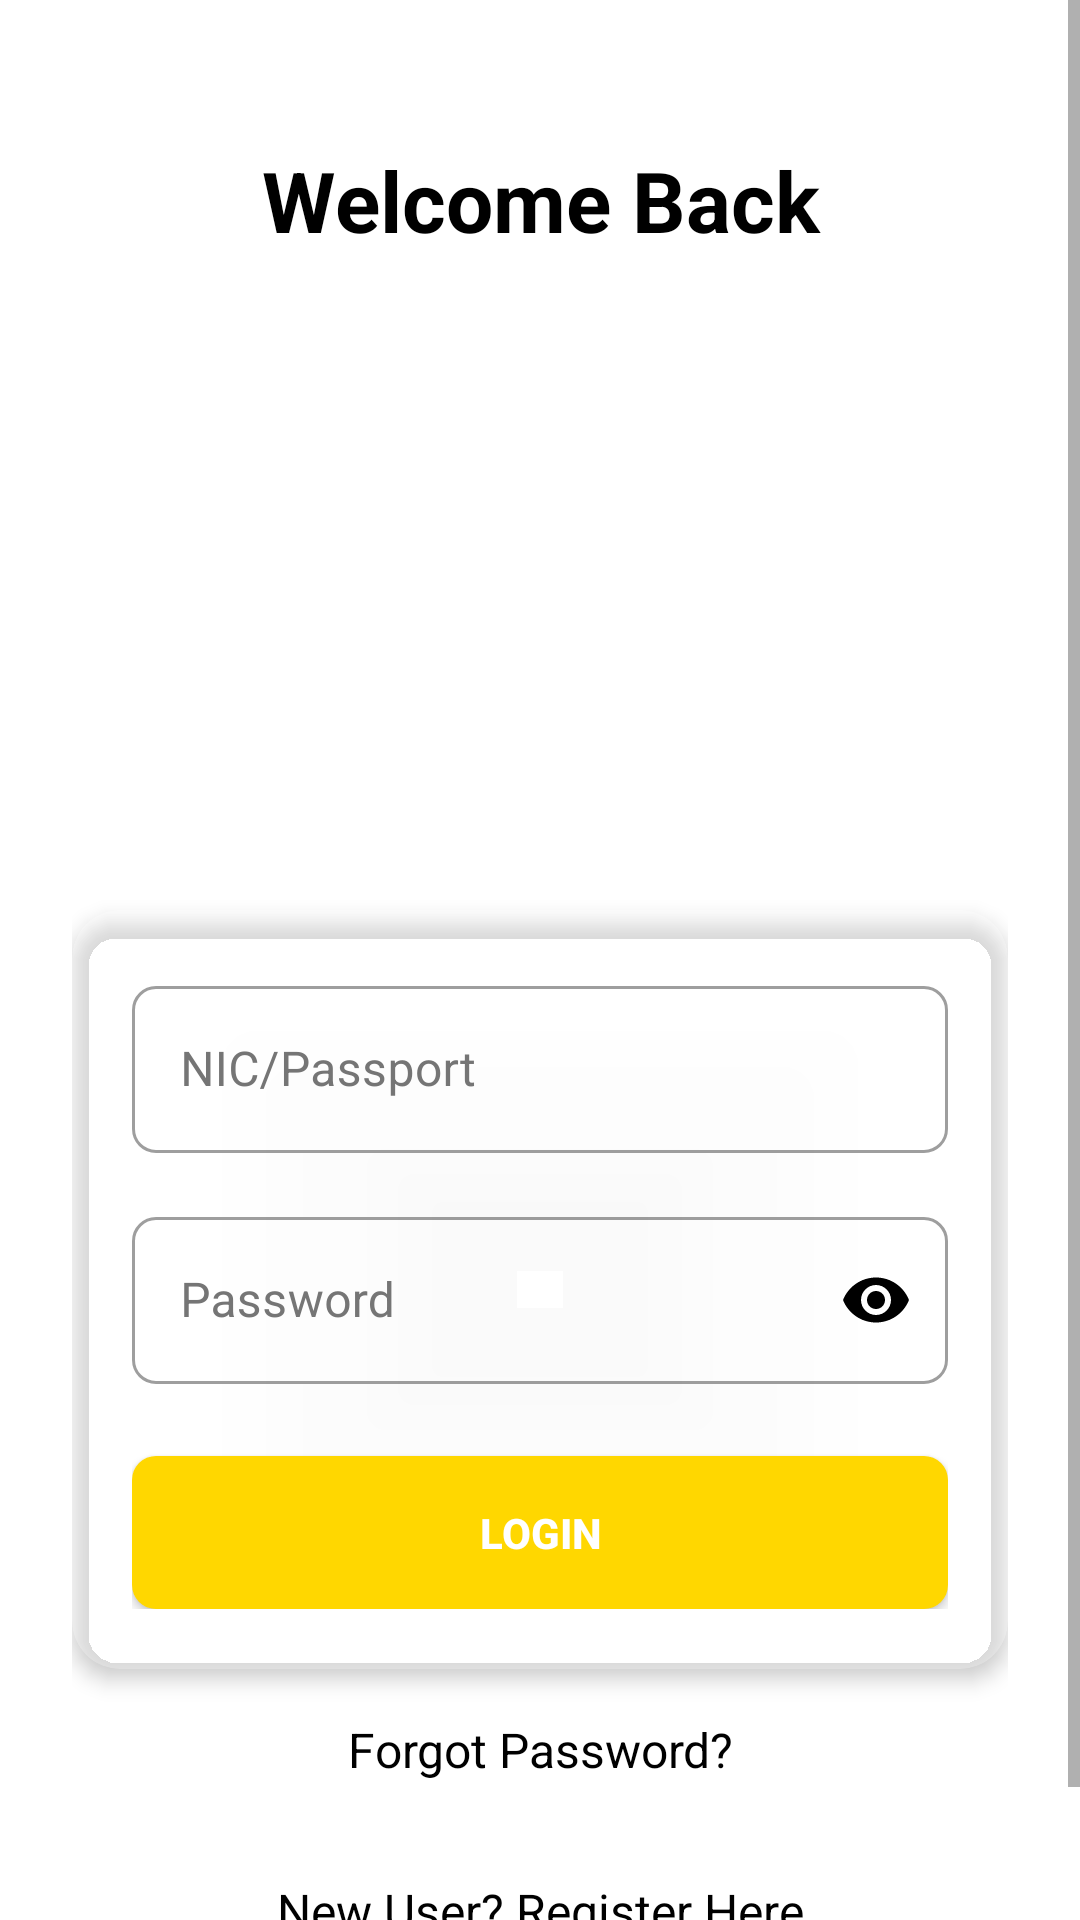

The Android layout XML behind this screen, and the referenced resources:
<!-- AndroidManifest.xml: application theme Theme.PersonalFinanceTracker -->
<!-- res/layout/activity_login.xml -->
<?xml version="1.0" encoding="utf-8"?>
<ScrollView xmlns:android="http://schemas.android.com/apk/res/android"
    xmlns:app="http://schemas.android.com/apk/res-auto"
    android:layout_width="match_parent"
    android:layout_height="match_parent"
    android:background="@drawable/ppbackground"
    android:fillViewport="true">

    <androidx.constraintlayout.widget.ConstraintLayout
        android:layout_width="match_parent"
        android:layout_height="wrap_content"
        android:padding="24dp">

        
        <TextView
            android:id="@+id/tvWelcome"
            android:layout_width="0dp"
            android:layout_height="wrap_content"
            android:text="Welcome Back"
            android:textColor="#FF000000"
            android:textSize="28sp"
            android:textStyle="bold"
            android:gravity="center"
            app:layout_constraintTop_toTopOf="parent"
            app:layout_constraintStart_toStartOf="parent"
            app:layout_constraintEnd_toEndOf="parent"
            android:layout_marginTop="24dp" />

        
        <ImageView
            android:id="@+id/headerImage"
            android:layout_width="170dp"
            android:layout_height="170dp"
            android:src="@drawable/key"
            android:contentDescription="Header Image"
            android:scaleType="centerCrop"
            android:padding="10dp"
            app:layout_constraintTop_toBottomOf="@id/tvWelcome"
            app:layout_constraintStart_toStartOf="parent"
            app:layout_constraintEnd_toEndOf="parent"
            android:layout_marginTop="24dp" />

        
        <androidx.cardview.widget.CardView
            android:id="@+id/loginCard"
            android:layout_width="0dp"
            android:layout_height="wrap_content"
            app:cardCornerRadius="16dp"
            app:cardElevation="4dp"
            app:cardBackgroundColor="#40FFFFFF"
            app:layout_constraintTop_toBottomOf="@id/headerImage"
            app:layout_constraintStart_toStartOf="parent"
            app:layout_constraintEnd_toEndOf="parent"
            android:layout_marginTop="24dp">

            <LinearLayout
                android:layout_width="match_parent"
                android:layout_height="wrap_content"
                android:orientation="vertical"
                android:padding="20dp">

                
                <com.google.android.material.textfield.TextInputLayout
                    android:layout_width="match_parent"
                    android:layout_height="wrap_content"
                    android:layout_marginBottom="16dp"
                    android:hint="NIC/Passport"
                    android:textColorHint="#757575"
                    app:boxBackgroundColor="#26FFFFFF"
                    app:boxCornerRadiusBottomEnd="8dp"
                    app:boxCornerRadiusBottomStart="8dp"
                    app:boxCornerRadiusTopEnd="8dp"
                    app:boxCornerRadiusTopStart="8dp"
                    style="@style/Widget.MaterialComponents.TextInputLayout.OutlinedBox">

                    <com.google.android.material.textfield.TextInputEditText
                        android:id="@+id/etLoginNICPassport"
                        android:layout_width="match_parent"
                        android:layout_height="wrap_content"
                        android:textColor="#FF000000" />
                </com.google.android.material.textfield.TextInputLayout>

                
                <com.google.android.material.textfield.TextInputLayout
                    android:layout_width="match_parent"
                    android:layout_height="wrap_content"
                    android:layout_marginBottom="24dp"
                    android:hint="Password"
                    android:textColorHint="#757575"
                    app:boxBackgroundColor="#26FFFFFF"
                    app:boxCornerRadiusBottomEnd="8dp"
                    app:boxCornerRadiusBottomStart="8dp"
                    app:boxCornerRadiusTopEnd="8dp"
                    app:boxCornerRadiusTopStart="8dp"
                    app:passwordToggleEnabled="true"
                    app:passwordToggleTint="#FF000000"
                    style="@style/Widget.MaterialComponents.TextInputLayout.OutlinedBox">

                    <com.google.android.material.textfield.TextInputEditText
                        android:id="@+id/etLoginPassword"
                        android:layout_width="match_parent"
                        android:layout_height="wrap_content"
                        android:inputType="textPassword"
                        android:textColor="#FF000000" />
                </com.google.android.material.textfield.TextInputLayout>

                
                <Button
                    android:id="@+id/btnLogin"
                    android:layout_width="match_parent"
                    android:layout_height="wrap_content"
                    android:text="LOGIN"
                    android:textColor="#FFFFFFFF"
                    android:background="@drawable/button_background"
                    android:padding="16dp"
                    android:textStyle="bold" />

            </LinearLayout>
        </androidx.cardview.widget.CardView>

        
        <TextView
            android:id="@+id/tvForgotPassword"
            android:layout_width="0dp"
            android:layout_height="wrap_content"
            android:text="Forgot Password?"
            android:textColor="#FF000000"
            android:textSize="16sp"
            android:gravity="center"
            android:padding="16dp"
            app:layout_constraintTop_toBottomOf="@id/loginCard"
            app:layout_constraintStart_toStartOf="parent"
            app:layout_constraintEnd_toEndOf="parent" />

        
        <TextView
            android:id="@+id/tvRegisterNew"
            android:layout_width="0dp"
            android:layout_height="wrap_content"
            android:text="New User? Register Here"
            android:textColor="#FF000000"
            android:textSize="16sp"
            android:gravity="center"
            android:padding="16dp"
            app:layout_constraintTop_toBottomOf="@id/tvForgotPassword"
            app:layout_constraintStart_toStartOf="parent"
            app:layout_constraintEnd_toEndOf="parent" />

    </androidx.constraintlayout.widget.ConstraintLayout>
</ScrollView>
<!-- resources referenced by this layout -->
<resources>
  <!-- drawable button_background (drawable) -->
  <?xml version="1.0" encoding="utf-8"?>
  <shape xmlns:android="http://schemas.android.com/apk/res/android"
      android:shape="rectangle">
      <solid android:color="#FFD700" />
      <corners android:radius="8dp" />
  </shape>
  <style name="Theme.PersonalFinanceTracker" parent="Theme.MaterialComponents.Light.NoActionBar">
          
          <item name="colorPrimary">@color/purple_500</item>
          <item name="colorPrimaryVariant">@color/purple_700</item>
          <item name="colorOnPrimary">@color/white</item>
          
          <item name="colorSecondary">@color/teal_200</item>
          <item name="colorSecondaryVariant">@color/teal_700</item>
          <item name="colorOnSecondary">@color/black</item>
          
          <item name="android:statusBarColor">?attr/colorPrimaryVariant</item>
      </style>
  <color name="purple_500">#FF6200EE</color>
  <color name="purple_700">#FF3700B3</color>
  <color name="white">#FFFFFFFF</color>
  <color name="teal_200">#FF03DAC5</color>
  <color name="teal_700">#FF018786</color>
  <color name="black">#FF000000</color>
</resources>
